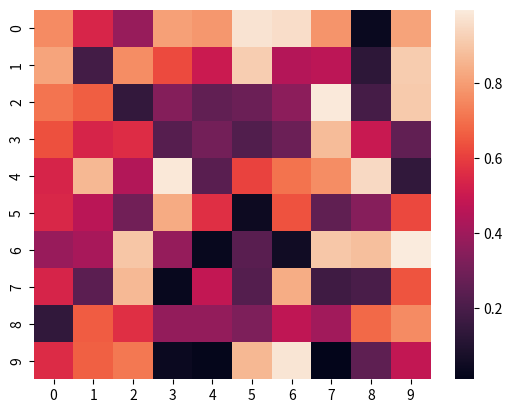

Write the Python code that produced this figure.
import seaborn as sns
import matplotlib.pyplot as plt
import numpy as np

# Generate some random data
data = np.random.rand(10, 10)

# Create the heatmap
sns.heatmap(data)
plt.show()
